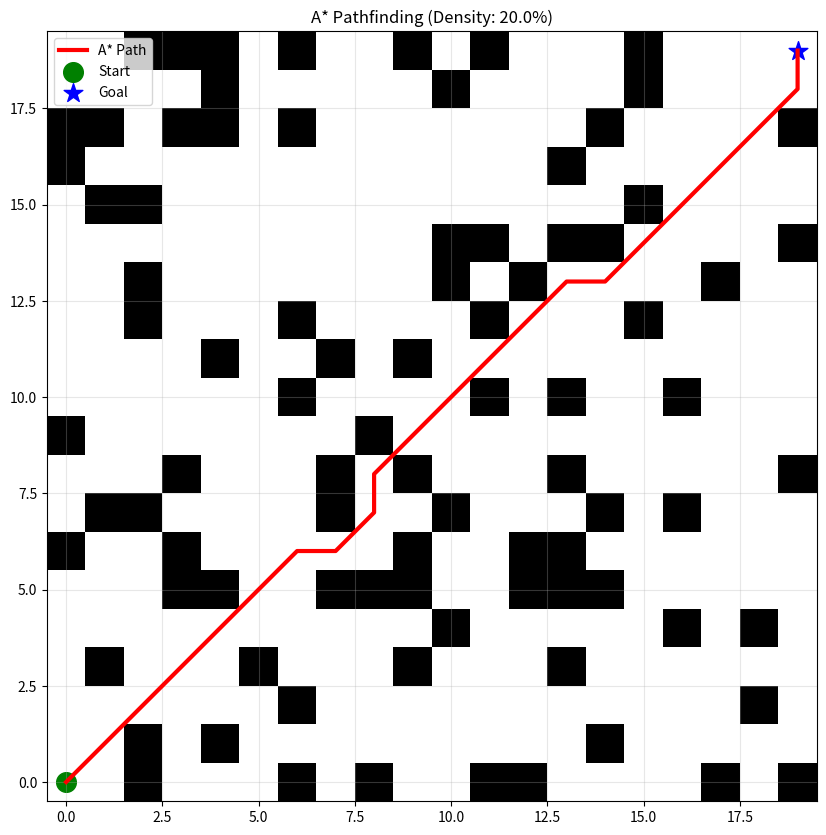

Reproduce this figure in Python.
import numpy as np
import matplotlib.pyplot as plt
import heapq
import json
import argparse
import random

class Node:
    def __init__(self, position, parent=None):
        self.position = position
        self.parent = parent
        self.g = 0  # Cost from start to current
        self.h = 0  # Heuristic (estimated cost to goal)
        self.f = 0  # Total cost

    def __eq__(self, other):
        return self.position == other.position
    
    def __lt__(self, other):
        return self.f < other.f

def astar(grid, start, end):
    # Create start and end nodes
    start_node = Node(start, None)
    end_node = Node(end, None)

    # Initialize open and closed lists
    open_list = []
    closed_list = set()

    # Add start node to open list
    heapq.heappush(open_list, start_node)

    # Loop until the goal is found
    while open_list:
        # Get the current node
        current_node = heapq.heappop(open_list)
        closed_list.add(current_node.position)

        # Found the goal
        if current_node.position == end_node.position:
            path = []
            while current_node:
                path.append(current_node.position)
                current_node = current_node.parent
            return path[::-1] # Return reversed path

        # Generate children
        children = []
        for new_position in [(0, -1), (0, 1), (-1, 0), (1, 0), (-1, -1), (-1, 1), (1, -1), (1, 1)]: # 8-way movement
            node_position = (current_node.position[0] + new_position[0], current_node.position[1] + new_position[1])

            # Within range
            if node_position[0] > (len(grid) - 1) or node_position[0] < 0 or node_position[1] > (len(grid[len(grid)-1]) - 1) or node_position[1] < 0:
                continue

            # Check if wall/obstacle
            if grid[node_position[0]][node_position[1]] != 0:
                continue

            # Create new node
            new_node = Node(node_position, current_node)
            children.append(new_node)

        # Loop through children
        for child in children:
            if child.position in closed_list:
                continue

            # Calculate costs
            child.g = current_node.g + 1
            child.h = ((child.position[0] - end_node.position[0]) ** 2) + ((child.position[1] - end_node.position[1]) ** 2)
            child.f = child.g + child.h

            # Is child already in open list with lower cost?
            if any(open_node.position == child.position and child.g > open_node.g for open_node in open_list):
                continue

            # Add to open list
            heapq.heappush(open_list, child)

    return None # No path found

def run_navigation_simulation():
    parser = argparse.ArgumentParser()
    parser.add_argument("--density", type=float, default=0.2)
    parser.add_argument("--start", type=str, default="0,0")
    parser.add_argument("--goal", type=str, default="19,19")
    parser.add_argument("--manual_obs", type=str, default="") # "r,c;r,c;..."
    args = parser.parse_args()

    # Define grid size
    grid_size = 20
    grid = np.zeros((grid_size, grid_size))
    
    # Parse Start/Goal
    try:
        s_coords = [int(float(x)) for x in args.start.split(',')]
        g_coords = [int(float(x)) for x in args.goal.split(',')]
        # Start/Goal are (x, z) from web, map to (col, row) in A*
        start = (s_coords[1], s_coords[0]) 
        goal = (g_coords[1], g_coords[0])
    except:
        start = (0, 0)
        goal = (19, 19)

    # Add manual obstacles
    if args.manual_obs:
        obs_list = args.manual_obs.split(';')
        for obs in obs_list:
            if obs:
                try:
                    c, r = [int(float(x)) for x in obs.split(',')]
                    if 0 <= r < grid_size and 0 <= c < grid_size:
                        grid[r, c] = 1
                except: continue

    # Define a safe zone around start and goal to prevent random obstacles from instantly failing A*
    def is_near_point(r, c, pr, pc):
        return abs(r - pr) <= 1 and abs(c - pc) <= 1

    # Add random obstacles based on density
    for r in range(grid_size):
        for c in range(grid_size):
            if grid[r, c] == 0:
                # Do not place random obstacles on or immediately adjacent to Start/Goal
                if is_near_point(r, c, start[0], start[1]) or is_near_point(r, c, goal[0], goal[1]):
                    continue
                if random.random() < args.density:
                    grid[r, c] = 1
    
    print(f"Calculating path from {start} to {goal}...")
    path = astar(grid, start, goal)

    if path:
        print("Path found!")
        # Export JSON data for 3D visualization
        # Note: In 3D engine, x is col, z is row
        traj_data = [{"x": float(p[1]), "y": 0.5, "z": float(p[0])} for p in path]
        
        # Add obstacle data
        obs_data = []
        for r in range(grid_size):
            for c in range(grid_size):
                if grid[r, c] == 1:
                    obs_data.append({"x": float(c), "y": 0.5, "z": float(r)})
        
        with open('astar_data.json', 'w') as f:
            json.dump({
                "path": traj_data, 
                "obstacles": obs_data, 
                "start": {"x": float(start[1]), "z": float(start[0])}, 
                "goal": {"x": float(goal[1]), "z": float(goal[0])}
            }, f)
        
        # Visualization
        plt.figure(figsize=(10, 10))
        plt.imshow(grid, cmap='Greys', origin='lower')
        path_x = [p[1] for p in path]
        path_y = [p[0] for p in path]
        plt.plot(path_x, path_y, color='red', linewidth=3, label='A* Path')
        plt.scatter(start[1], start[0], color='green', s=200, label='Start')
        plt.scatter(goal[1], goal[0], color='blue', s=200, marker='*', label='Goal')
        plt.title(f'A* Pathfinding (Density: {args.density*100}%)')
        plt.legend()
        plt.grid(True, alpha=0.3)
        plt.savefig('astar_navigation_plot.png')
    else:
        print("No path found.")
        # Even if no path, export the start/goal/obstacles so frontend can show them
        obs_data = []
        for r in range(grid_size):
            for c in range(grid_size):
                if grid[r, c] == 1:
                    obs_data.append({"x": float(c), "y": 0.5, "z": float(r)})
        with open('astar_data.json', 'w') as f:
            json.dump({
                "path": [], 
                "obstacles": obs_data, 
                "start": {"x": float(start[1]), "z": float(start[0])}, 
                "goal": {"x": float(goal[1]), "z": float(goal[0])}
            }, f)

if __name__ == "__main__":
    run_navigation_simulation()
